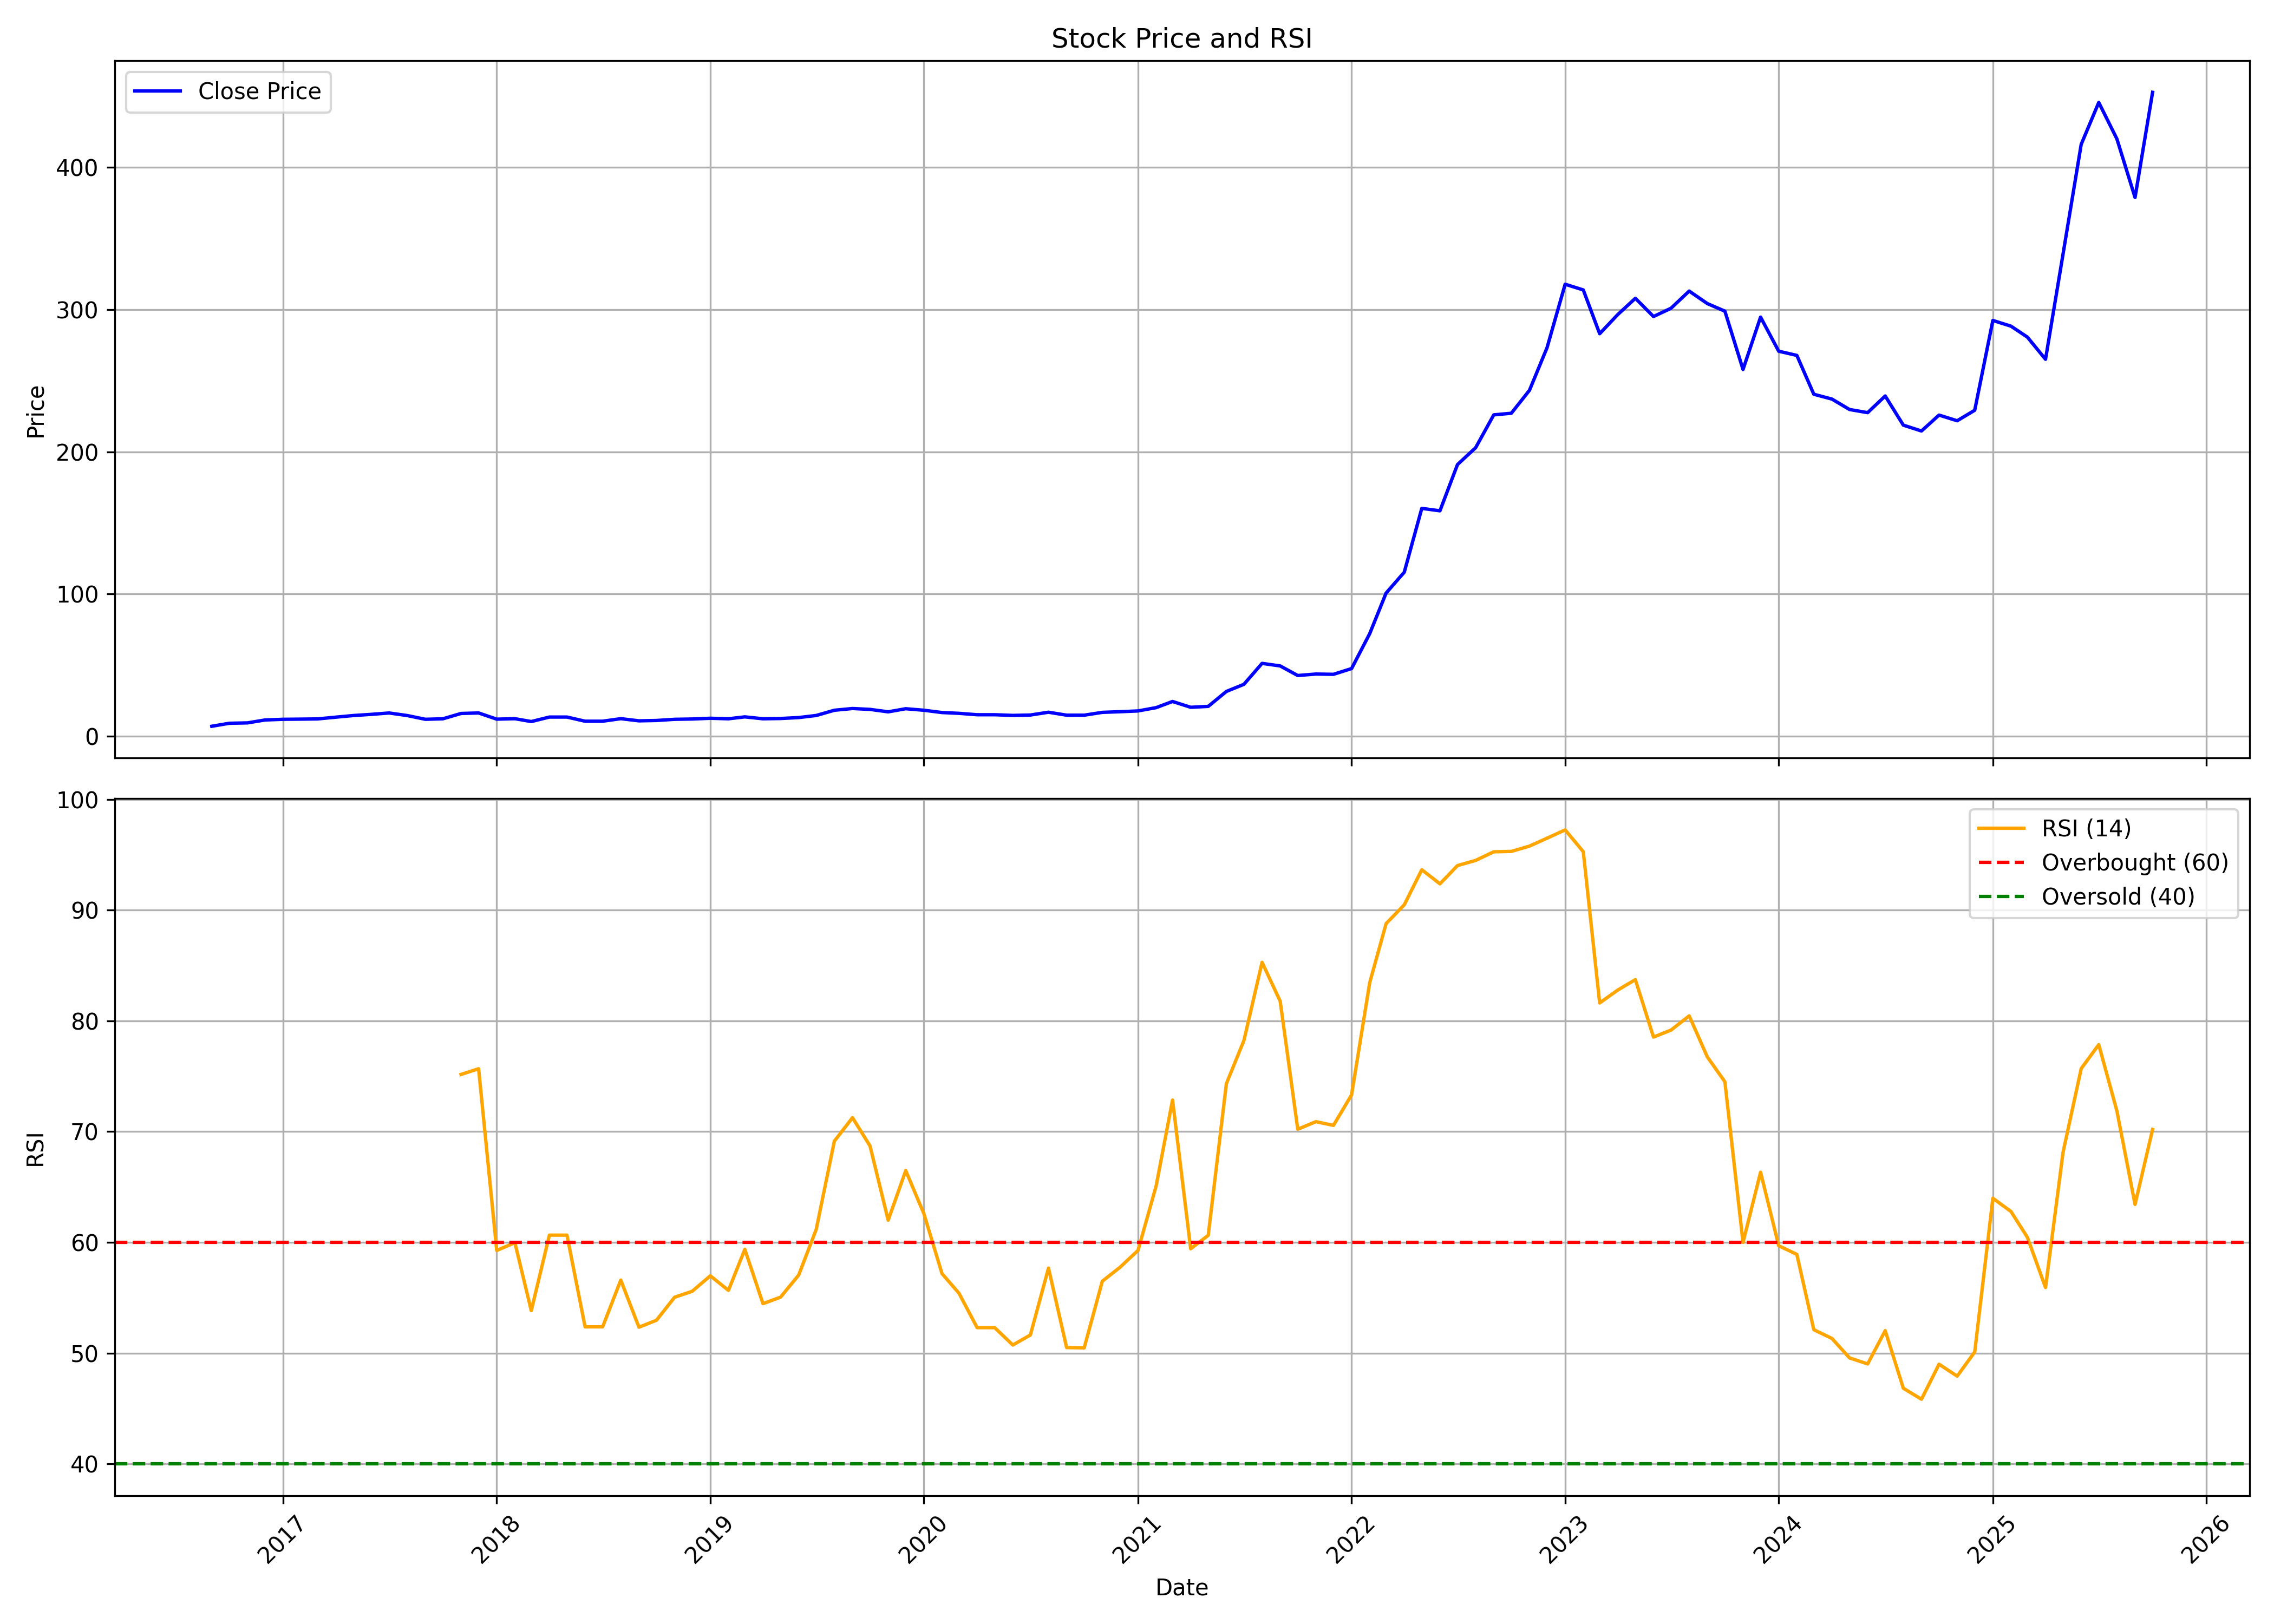

Data behind this chart, as committed beside it:
, date, symbol, open, high, low, close, volume, rsi
0, 2016-09-01, MBAPL, 6.479, 7.679, 6.239, 7.103, 18672000, 
1, 2016-10-01, MBAPL, 7.127, 20.01, 7.103, 9.202, 3396000, 
2, 2016-11-01, MBAPL, 9.502, 11.64, 8.182, 9.478, 3192000, 
3, 2016-12-01, MBAPL, 9.382, 11.58, 8.638, 11.52, 1944000, 
4, 2017-01-01, MBAPL, 11.52, 12.48, 11.28, 12, 1608000, 
5, 2017-02-01, MBAPL, 12.18, 12.6, 11.76, 12.12, 1512000, 
6, 2017-03-01, MBAPL, 12, 12.66, 11.76, 12.26, 720000, 
7, 2017-04-01, MBAPL, 12.6, 15.6, 12.6, 13.5, 456000, 
8, 2017-05-01, MBAPL, 13.5, 15.83, 13.2, 14.65, 756000, 
9, 2017-06-01, MBAPL, 14.66, 15.96, 14.66, 15.48, 720000, 
10, 2017-07-01, MBAPL, 15.57, 16.44, 14.85, 16.44, 300000, 
11, 2017-08-01, MBAPL, 16.32, 16.8, 14.64, 14.64, 168000, 
12, 2017-09-01, MBAPL, 14.64, 15.24, 11.52, 12, 432000, 
13, 2017-10-01, MBAPL, 12.1, 12.71, 11.3, 12.34, 1572000, 
14, 2017-11-01, MBAPL, 12.93, 16.94, 12.93, 16.1, 1944000, 75.16
15, 2017-12-01, MBAPL, 16.1, 19.32, 13.81, 16.45, 504000, 75.68
16, 2018-01-01, MBAPL, 15.02, 16.22, 11.62, 12.09, 636000, 59.27
17, 2018-02-01, MBAPL, 12.34, 12.83, 11.38, 12.42, 396000, 59.97
18, 2018-03-01, MBAPL, 12.42, 14.97, 9.682, 10.41, 504000, 53.83
19, 2018-04-01, MBAPL, 11.13, 14.49, 11.13, 13.57, 408000, 60.65
20, 2018-05-01, MBAPL, 13.57, 13.57, 13.57, 13.57, 0, 60.65
21, 2018-06-01, MBAPL, 13.57, 13.57, 10.41, 10.65, 756000, 52.37
22, 2018-07-01, MBAPL, 10.23, 11.99, 9.997, 10.65, 1008000, 52.37
23, 2018-08-01, MBAPL, 10.17, 12.44, 9.985, 12.44, 372000, 56.59
24, 2018-09-01, MBAPL, 12.44, 12.44, 9.924, 10.92, 600000, 52.34
25, 2018-10-01, MBAPL, 11.01, 12.66, 10.77, 11.17, 2076000, 52.97
26, 2018-11-01, MBAPL, 11.17, 12.23, 11.01, 11.99, 228000, 55.04
27, 2018-12-01, MBAPL, 11.99, 12.2, 11.3, 12.2, 24000, 55.58
28, 2019-01-01, MBAPL, 12.2, 14.35, 10.13, 12.72, 384000, 56.98
29, 2019-02-01, MBAPL, 12.72, 13.95, 12.23, 12.36, 180000, 55.66
30, 2019-03-01, MBAPL, 12.36, 15.89, 12.23, 13.7, 360000, 59.37
31, 2019-04-01, MBAPL, 13.7, 16.49, 12.36, 12.36, 216000, 54.47
32, 2019-05-01, MBAPL, 12.36, 12.55, 12.36, 12.55, 732000, 55.05
33, 2019-06-01, MBAPL, 12.55, 13.46, 10.06, 13.21, 492000, 57.04
34, 2019-07-01, MBAPL, 13.21, 15.87, 12.42, 14.68, 1392000, 61.16
35, 2019-08-01, MBAPL, 14.68, 21.92, 14.68, 18.35, 782260, 69.14
36, 2019-09-01, MBAPL, 18.35, 22.14, 15.55, 19.57, 256296, 71.26
37, 2019-10-01, MBAPL, 19.2, 20.68, 18.46, 18.96, 136956, 68.7
38, 2019-11-01, MBAPL, 19.2, 19.68, 15.98, 17.23, 134820, 62
39, 2019-12-01, MBAPL, 17.97, 20.02, 16.5, 19.43, 111980, 66.48
40, 2020-01-01, MBAPL, 19.43, 19.7, 17.48, 18.35, 41720, 62.59
41, 2020-02-01, MBAPL, 73.42, 73.42, 16.74, 16.74, 105160, 57.18
42, 2020-03-01, MBAPL, 16.74, 18.45, 15.12, 16.19, 159416, 55.4
43, 2020-04-01, MBAPL, 16.19, 16.19, 15.2, 15.2, 7800, 52.3
44, 2020-05-01, MBAPL, 15.2, 15.2, 15.2, 15.2, 52, 52.3
45, 2020-06-01, MBAPL, 15.2, 16.73, 13.74, 14.74, 422144, 50.73
46, 2020-07-01, MBAPL, 14.74, 17.73, 14.01, 15.01, 64156, 51.63
47, 2020-08-01, MBAPL, 15.55, 18.74, 14.28, 16.96, 219152, 57.67
48, 2020-09-01, MBAPL, 16.25, 17.41, 14.27, 14.9, 249604, 50.5
49, 2020-10-01, MBAPL, 15.76, 16.28, 14.14, 14.89, 100588, 50.47
50, 2020-11-01, MBAPL, 15.13, 36.47, 14.68, 16.87, 108766, 56.49
51, 2020-12-01, MBAPL, 17.12, 17.86, 15.74, 17.32, 437172, 57.74
52, 2021-01-01, MBAPL, 17.32, 18.86, 16.75, 17.86, 165192, 59.27
53, 2021-02-01, MBAPL, 18.36, 20.82, 16.62, 20.2, 201832, 65.1
54, 2021-03-01, MBAPL, 20.35, 25.48, 17.47, 24.51, 610940, 72.85
55, 2021-04-01, MBAPL, 25.01, 25.01, 18.86, 20.43, 76820, 59.42
56, 2021-05-01, MBAPL, 19.44, 21.83, 18.87, 21.06, 272184, 60.63
57, 2021-06-01, MBAPL, 21.05, 32.01, 20.36, 31.56, 1424940, 74.32
58, 2021-07-01, MBAPL, 33.47, 39.44, 28.04, 36.58, 1204212, 78.23
59, 2021-08-01, MBAPL, 35.39, 51.3, 33.12, 51.3, 2661556, 85.29
... 50 more rows
